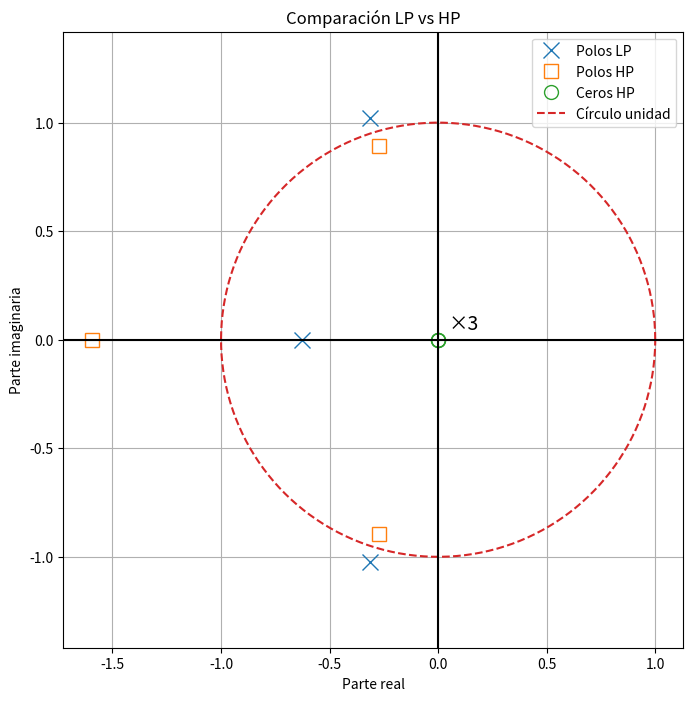

Write Python code to recreate this figure.
import numpy as np
import scipy.signal as sig
import matplotlib.pyplot as plt

# ==========================================
# TRANSFERENCIA LP
# ==========================================

# Ejemplo:
# T_LP(s) = 1 / (s³ + 2.144625 s² + 1.75063 s + 1.39725)

num_lp = [0.71569]

den_lp = [1,
          1.252906,
          1.534887,
          0.71569]

# ==========================================
# TRANSFERENCIA HP
# ==========================================

# T_HP(s) =
# s³ / [(s+1.596279)(s²+0.548346s+0.875517)]

num_hp = [1,0,0,0]

den_hp = [1,
          2.144625,
          1.75063,
          1.39725]

# ==========================================
# Polos y ceros
# ==========================================

z_lp, p_lp, k_lp = sig.tf2zpk(num_lp, den_lp)

z_hp, p_hp, k_hp = sig.tf2zpk(num_hp, den_hp)

# ==========================================
# Gráfico
# ==========================================

fig, ax = plt.subplots(figsize=(8,8))

# ------------------------
# Polos LP
# ------------------------

ax.plot(np.real(p_lp),
        np.imag(p_lp),
        'x',
        markersize=12,
        label='Polos LP')

# ------------------------
# Polos HP
# ------------------------

ax.plot(np.real(p_hp),
        np.imag(p_hp),
        's',
        markersize=10,
        fillstyle='none',
        label='Polos HP')

# ------------------------
# Ceros HP
# ------------------------

ax.plot(np.real(z_hp),
        np.imag(z_hp),
        'o',
        markersize=10,
        fillstyle='none',
        label='Ceros HP')

# multiplicidad
ax.text(0.05,0.05,'×3',fontsize=14)

# ==========================================
# Círculo unidad
# ==========================================

theta = np.linspace(0,2*np.pi,500)

x = np.cos(theta)
y = np.sin(theta)

ax.plot(x,y,'--',label='Círculo unidad')

# ==========================================
# Formato
# ==========================================

ax.axhline(0,color='black')
ax.axvline(0,color='black')

ax.grid(True)

ax.set_xlabel('Parte real')
ax.set_ylabel('Parte imaginaria')

ax.set_title('Comparación LP vs HP')

ax.legend()

ax.axis('equal')

plt.show()
